pico-8 play session: hold → + tap 🅾, after a click and taps of 🅾, ❎, 🅾+❎, 🅾 in the second before t = 0

[t = 1 s] hold → ~1s, tap 🅾 ~2×
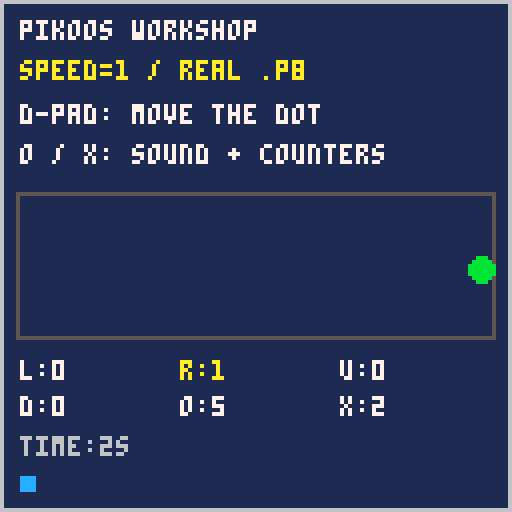
[t = 2 s] hold → ~2s, tap 🅾 ~4×
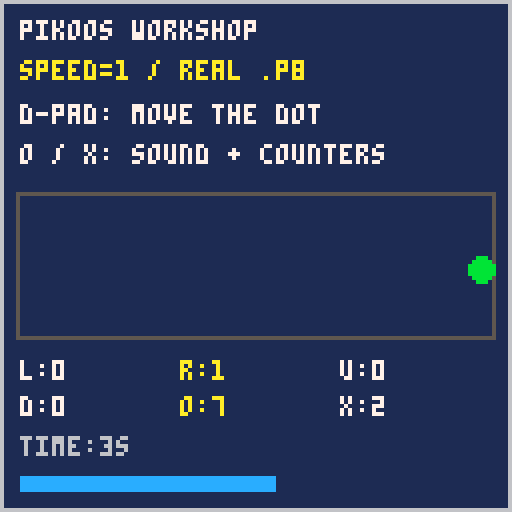
[t = 4 s] hold → ~4s, tap 🅾 ~7×
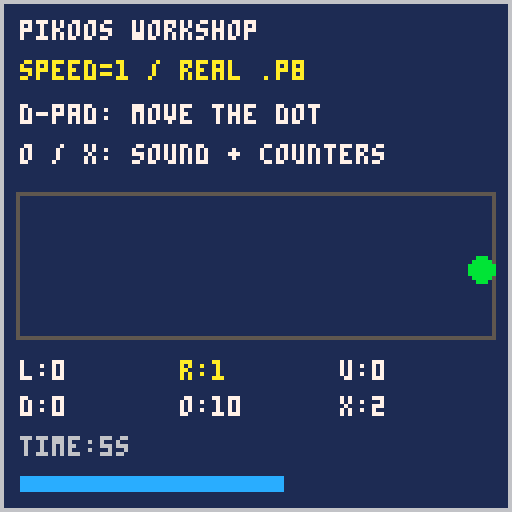
[t = 8 s] hold → ~8s, tap 🅾 ~14×
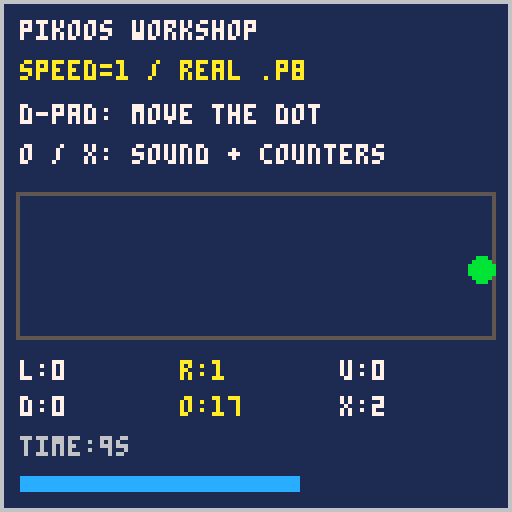

pico-8 cartridge
version 42
__lua__
-- owned fixture for the runtime lab
-- pikoos-lab-speed
speed=1

function _init()
 x=64 y=67 ticks=0
 counts={0,0,0,0,0,0}
 previous={false,false,false,
  false,false,false}
end
function _update60()
 ticks=(ticks+1)%3600
 for i=0,5 do
  local down=btn(i)
  if down and not previous[i+1] then
   counts[i+1]+=1
   if i==4 then sfx(0,0,0,4) end
   if i==5 then sfx(0,0,2,2) end
  end
  previous[i+1]=down
 end
 if btn(0) then x-=speed end
 if btn(1) then x+=speed end
 if btn(2) then y-=speed end
 if btn(3) then y+=speed end
 x=mid(7,x,120) y=mid(51,y,81)
end
function _draw()
 cls(1)
 rect(0,0,127,127,6)
 print("pikoos workshop",5,5,7)
 print("speed="..speed.." / real .p8",5,15,10)
 print("d-pad: move the dot",5,26,7)
 print("o / x: sound + counters",5,36,7)
 rect(4,48,123,84,5)
 circfill(x,y,3,11)
 local names={"l","r","u","d","o","x"}
 for i=0,5 do
  local px=5+(i%3)*40
  local py=90+flr(i/3)*9
  print(names[i+1]..":"..counts[i+1],
   px,py,btn(i) and 10 or 7)
 end
 print("time:"..flr(ticks/60).."s",5,109,6)
 rectfill(5,119,5+ticks%118,122,12)
end
